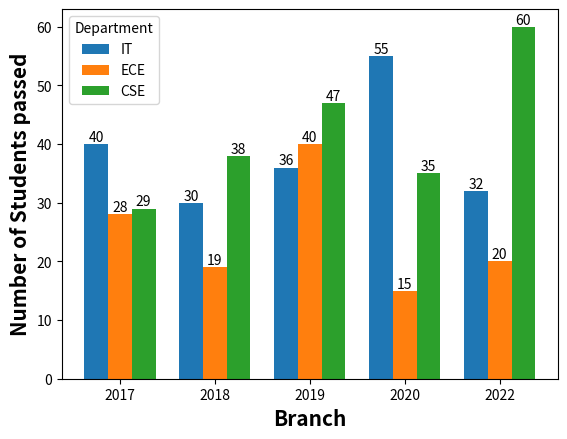

Recreate this plot in Python.
import numpy as np
import matplotlib.pyplot as plt

barWidth = 0.25

IT = [40, 30, 36, 55, 32]
ECE = [28, 19, 40, 15, 20]
CSE = [29, 38, 47, 35, 60]

ax = plt.subplot()

br1 = np.arange(len(IT))
br2 = [x + barWidth for x in br1]
br3 = [x + barWidth for x in br2]


b1 = ax.bar(br1, IT, width = barWidth, label ='IT')
b2 = ax.bar(br2, ECE, width = barWidth, label ='ECE')
b3 = ax.bar(br3, CSE, width = barWidth,label ='CSE')

ax.bar_label(b1)
ax.bar_label(b2)
ax.bar_label(b3)

plt.xlabel('Branch', fontweight ='bold', fontsize = 15)
plt.ylabel('Number of Students passed', fontweight='bold', fontsize = 15)
plt.xticks([r + barWidth for r in range(len(IT))],['2017', '2018', '2019', '2020', '2022'])

plt.legend(title="Department")
plt.show()
